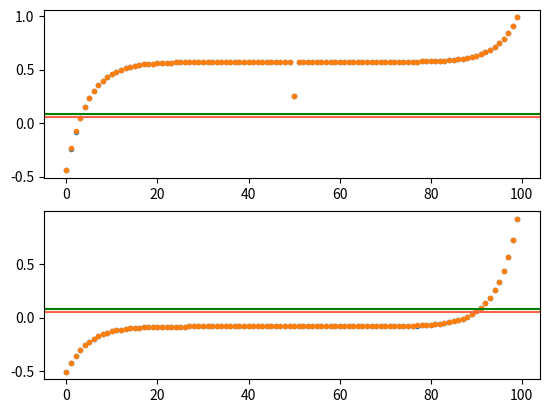

Reproduce this figure in Python.
import numpy as np
import matplotlib.pyplot as plt


def rail_model_two_track_e_parallel(conditions, e_parallel, axle_pos_a, axle_pos_b):
    # Create dictionary of network parameters
    parameters = {"z_sig": 0.0289,  # Signalling rail series impedance (ohms/km)
                  "z_trac": 0.0289,  # Traction return rail series impedance (ohms/km)
                  "y_sig_moderate": 0.1,  # Signalling rail parallel admittance for moderate conditions (siemens/km)
                  "y_trac_moderate": 1.6,  # Traction return rail parallel admittance in moderate conditions (siemens/km)
                  "y_sig_dry": 0.025,  # Signalling rail parallel admittance for moderate conditions (siemens/km)
                  "y_trac_dry": 1.53,  # Traction return rail parallel admittance for moderate conditions (siemens/km)
                  "y_sig_wet": 0.4,  # Signalling rail parallel admittance for moderate conditions (siemens/km)
                  "y_trac_wet": 2,  # Traction return rail parallel admittance for moderate conditions (siemens/km)
                  "v_power": 10,  # Track circuit power supply voltage (volts)
                  "r_power": 7.2,  # Track circuit power supply resistance (ohms)
                  "r_relay": 20,  # Track circuit relay resistance (ohms)
                  "r_cb": 1e-3,  # Cross bond resistance (ohms)
                  "r_axle": 251e-4,  # Axle resistance (ohms)
                  "i_power": 10 / 7.2,  # Track circuit power supply equivalent current source (amps)
                  "y_power": 1 / 7.2,  # Track circuit power supply admittance (siemens)
                  "y_relay": 1 / 20,  # Track circuit relay admittance (siemens)
                  "y_cb": 1 / 1e-3,  # Cross bond admittance (siemens)
                  "y_axle": 1 / 251e-4}  # Axle admittance (siemens)

    # Calculate the electrical characteristics of the rails
    gamma_sig = np.sqrt(parameters["z_sig"] * parameters["y_sig_"+conditions])
    gamma_trac = np.sqrt(parameters["z_trac"] * parameters["y_trac_"+conditions])
    z0_sig = np.sqrt(parameters["z_sig"] / parameters["y_sig_"+conditions])
    z0_trac = np.sqrt(parameters["z_trac"] / parameters["y_trac_"+conditions])

    # Load in the lengths and bearings of the track circuit blocks
    # Note: zero degrees is directly northwards, with positive values increasing clockwise
    blocks = np.full(100, 1.0001)
    blocks_sum = np.cumsum(blocks)  # Cumulative sum of block lengths

    # Add cross bonds and axles which split the blocks into sub blocks
    # Note: "a" and "b" are used to identify the opposite directions of travel in this network (two-track)
    pos_cb = np.arange(0.4, np.sum(blocks), 0.4)  # Position of the cross bonds
    trac_sub_block_sum_a = np.sort(np.insert(np.concatenate((blocks_sum, pos_cb, axle_pos_a)), 0, 0))  # Traction return rail connects to axles and cross bonds
    sig_sub_block_sum_a = np.sort(np.insert(np.concatenate((blocks_sum, blocks_sum[:-1], axle_pos_a)), 0, 0))  # Signalling rail connects to axles, but need to add points on either side or IRJ
    trac_sub_block_sum_b = np.sort(np.insert(np.concatenate((blocks_sum, pos_cb, axle_pos_b)), 0, 0))
    sig_sub_block_sum_b = np.sort(np.insert(np.concatenate((blocks_sum, blocks_sum[:-1], axle_pos_b)), 0, 0))
    trac_sub_blocks_a = np.diff(trac_sub_block_sum_a)
    sig_sub_blocks_a = np.diff(sig_sub_block_sum_a)
    sig_sub_blocks_a[sig_sub_blocks_a == 0] = np.nan  # Sets a nan value to indicate the IRJ gap
    trac_sub_blocks_b = np.diff(trac_sub_block_sum_b)
    sig_sub_blocks_b = np.diff(sig_sub_block_sum_b)
    sig_sub_blocks_b[sig_sub_blocks_b == 0] = np.nan

    # Announce if cross bonds overlap with block boundaries
    if 0 in trac_sub_blocks_a or 0 in trac_sub_blocks_b:
        print("cb block overlap")
    else:
        pass

    # Set up equivalent-pi parameters
    ye_trac_a = 1 / (z0_trac * np.sinh(gamma_trac * trac_sub_blocks_a))  # Series admittance for traction return rail
    ye_sig_a = 1 / (z0_sig * np.sinh(gamma_sig * sig_sub_blocks_a))  # Series admittance for signalling rail
    ye_trac_b = 1 / (z0_trac * np.sinh(gamma_trac * trac_sub_blocks_b))
    ye_sig_b = 1 / (z0_sig * np.sinh(gamma_sig * sig_sub_blocks_b))
    yg_trac_a = 2 * ((np.cosh(gamma_trac * trac_sub_blocks_a) - 1) * (1 / (z0_trac * np.sinh(gamma_trac * trac_sub_blocks_a))))  # Parallel admittance for traction return rail
    yg_sig_a = 2 * ((np.cosh(gamma_sig * sig_sub_blocks_a) - 1) * (1 / (z0_sig * np.sinh(gamma_sig * sig_sub_blocks_a))))  # Parallel admittance for signalling rail
    yg_trac_b = 2 * ((np.cosh(gamma_trac * trac_sub_blocks_b) - 1) * (1 / (z0_trac * np.sinh(gamma_trac * trac_sub_blocks_b))))
    yg_sig_b = 2 * ((np.cosh(gamma_sig * sig_sub_blocks_b) - 1) * (1 / (z0_sig * np.sinh(gamma_sig * sig_sub_blocks_b))))

    # Calculate numbers of nodes ready to use in indexing
    n_nodes_a = len(trac_sub_block_sum_a) + len(sig_sub_block_sum_a)  # Number of nodes in direction of travel a
    n_nodes_b = len(trac_sub_block_sum_b) + len(sig_sub_block_sum_b)
    n_nodes = n_nodes_a + n_nodes_b  # Number of nodes in the whole network
    n_nodes_trac_a = len(trac_sub_block_sum_a)  # Number of nodes in the traction return rail
    n_nodes_trac_b = len(trac_sub_block_sum_b)
    n_nodes_sig_a = len(sig_sub_block_sum_a)  # Number of nodes in the signalling rail
    n_nodes_sig_b = len(sig_sub_block_sum_b)

    # Index of rail nodes in the rails
    node_locs_trac_a = np.arange(0, n_nodes_trac_a, 1).astype(int)
    node_locs_sig_a = np.arange(n_nodes_trac_a, n_nodes_a, 1).astype(int)
    node_locs_trac_b = np.arange(n_nodes_a, n_nodes_a + n_nodes_trac_b, 1).astype(int)
    node_locs_sig_b = np.arange(n_nodes_a + n_nodes_trac_b, n_nodes).astype(int)
    # Index of cross bond nodes
    node_locs_cb_a = node_locs_trac_a[np.where(np.isin(trac_sub_block_sum_a, pos_cb))[0]]
    node_locs_cb_b = node_locs_trac_b[np.where(np.isin(trac_sub_block_sum_b, pos_cb))[0]]
    # Index of axle nodes
    node_locs_axle_trac_a = node_locs_trac_a[np.where(np.isin(trac_sub_block_sum_a, axle_pos_a))[0]]
    node_locs_axle_sig_a = node_locs_sig_a[np.where(np.isin(sig_sub_block_sum_a, axle_pos_a))[0]]
    node_locs_axle_trac_b = node_locs_trac_b[np.where(np.isin(trac_sub_block_sum_b, axle_pos_b))[0]]
    node_locs_axle_sig_b = node_locs_sig_b[np.where(np.isin(sig_sub_block_sum_b, axle_pos_b))[0]]

    # Index of traction return rail power supply and relay nodes
    # Note: "a" begins with a relay and ends with a power supply, "b" begins with a power supply and ends with a relay
    node_locs_no_cb_axle_trac_a = np.delete(node_locs_trac_a, np.where(np.isin(node_locs_trac_a, np.concatenate((node_locs_cb_a, node_locs_axle_trac_a))))[0])
    node_locs_power_trac_a = node_locs_no_cb_axle_trac_a[1:]
    node_locs_relay_trac_a = node_locs_no_cb_axle_trac_a[:-1]
    node_locs_no_cb_axle_trac_b = np.delete(node_locs_trac_b, np.where(np.isin(node_locs_trac_b, np.concatenate((node_locs_cb_b, node_locs_axle_trac_b))))[0])
    node_locs_power_trac_b = node_locs_no_cb_axle_trac_b[:-1]
    node_locs_relay_trac_b = node_locs_no_cb_axle_trac_b[1:]
    node_locs_no_cb_axle_sig_a = np.delete(node_locs_sig_a, np.where(np.isin(node_locs_sig_a, node_locs_axle_sig_a))[0])
    node_locs_power_sig_a = node_locs_no_cb_axle_sig_a[1::2]
    node_locs_relay_sig_a = node_locs_no_cb_axle_sig_a[0::2]
    node_locs_no_cb_axle_sig_b = np.delete(node_locs_sig_b, np.where(np.isin(node_locs_sig_b, node_locs_axle_sig_b))[0])
    node_locs_power_sig_b = node_locs_no_cb_axle_sig_b[0::2]
    node_locs_relay_sig_b = node_locs_no_cb_axle_sig_b[1::2]

    # Calculate nodal parallel admittances and sum of admittances into the node
    # Direction "a" first
    # Traction return rail
    yg = np.full(n_nodes, 69).astype(float)  # Array of parallel admittances
    y_sum = np.full(n_nodes, 69).astype(float)  # Array of sum of admittances into the node
    # First node
    mask_first_trac_a = np.isin(node_locs_trac_a, node_locs_trac_a[0])
    first_trac_a = node_locs_trac_a[mask_first_trac_a]
    locs_first_trac_a = np.where(np.isin(node_locs_trac_a, first_trac_a))[0]
    yg[first_trac_a] = 0.5 * yg_trac_a[locs_first_trac_a]
    y_sum[first_trac_a] = yg[first_trac_a] + parameters["y_relay"] + ye_trac_a[locs_first_trac_a]
    # Axles
    locs_axle_trac_a = np.where(np.isin(node_locs_trac_a, node_locs_axle_trac_a))[0]
    yg[node_locs_axle_trac_a] = (0.5 * yg_trac_a[locs_axle_trac_a - 1]) + (0.5 * yg_trac_a[locs_axle_trac_a])
    y_sum[node_locs_axle_trac_a] = yg[node_locs_axle_trac_a] + parameters["y_axle"] + ye_trac_a[locs_axle_trac_a - 1] + ye_trac_a[locs_axle_trac_a]
    # Cross bonds
    locs_cb_a = np.where(np.isin(node_locs_trac_a, node_locs_cb_a))[0]
    yg[node_locs_cb_a] = (0.5 * yg_trac_a[locs_cb_a - 1]) + (0.5 * yg_trac_a[locs_cb_a])
    y_sum[node_locs_cb_a] = yg[node_locs_cb_a] + parameters["y_cb"] + ye_trac_a[locs_cb_a - 1] + ye_trac_a[locs_cb_a]
    # Middle nodes
    indices_other_node_trac_a = node_locs_trac_a[1:-1][~np.logical_or(np.isin(node_locs_trac_a[1:-1], node_locs_axle_trac_a), np.isin(node_locs_trac_a[1:-1], node_locs_cb_a))]
    mask_other_trac_a = np.isin(indices_other_node_trac_a, node_locs_trac_a)
    other_trac_a = indices_other_node_trac_a[mask_other_trac_a]
    locs_other_trac_a = np.where(np.isin(node_locs_trac_a, other_trac_a))[0]
    yg[other_trac_a] = (0.5 * yg_trac_a[locs_other_trac_a - 1]) + (0.5 * yg_trac_a[locs_other_trac_a])
    y_sum[other_trac_a] = yg[other_trac_a] + parameters["y_power"] + parameters["y_relay"] + ye_trac_a[locs_other_trac_a - 1] + ye_trac_a[locs_other_trac_a]
    # Last node
    mask_last_trac_a = np.isin(node_locs_trac_a, node_locs_trac_a[-1])
    last_trac_a = node_locs_trac_a[mask_last_trac_a]
    locs_last_trac_a = np.where(np.isin(node_locs_trac_a, last_trac_a))[0]
    yg[last_trac_a] = 0.5 * yg_trac_a[locs_last_trac_a - 1]
    y_sum[last_trac_a] = yg[last_trac_a] + parameters["y_power"] + ye_trac_a[locs_last_trac_a - 1]
    # Signalling rail
    # Relay nodes
    locs_relay_sig_a = np.where(np.isin(node_locs_sig_a, node_locs_relay_sig_a))[0]
    yg[node_locs_relay_sig_a] = 0.5 * yg_sig_a[locs_relay_sig_a]
    y_sum[node_locs_relay_sig_a] = yg[node_locs_relay_sig_a] + parameters["y_relay"] + ye_sig_a[locs_relay_sig_a]
    # Power nodes
    locs_power_sig_a = np.where(np.isin(node_locs_sig_a, node_locs_power_sig_a))[0]
    yg[node_locs_power_sig_a] = 0.5 * yg_sig_a[locs_power_sig_a - 1]
    y_sum[node_locs_power_sig_a] = yg[node_locs_power_sig_a] + parameters["y_power"] + ye_sig_a[locs_power_sig_a - 1]
    # Axle nodes
    axle_locs = np.where(np.isin(node_locs_sig_a, node_locs_axle_sig_a))[0]
    yg[node_locs_axle_sig_a] = (0.5 * yg_sig_a[axle_locs - 1]) + (0.5 * yg_sig_a[axle_locs])
    y_sum[node_locs_axle_sig_a] = yg[node_locs_axle_sig_a] + parameters["y_axle"] + ye_sig_a[axle_locs - 1] + ye_sig_a[axle_locs]
    # Direction "b" second
    # Traction return rail
    # First node
    mask_first_trac_b = np.isin(node_locs_trac_b, node_locs_trac_b[0])
    first_trac_b = node_locs_trac_b[mask_first_trac_b]
    locs_first_trac_b = np.where(np.isin(node_locs_trac_b, first_trac_b))[0]
    yg[first_trac_b] = 0.5 * yg_trac_b[locs_first_trac_b]
    y_sum[first_trac_b] = yg[first_trac_b] + parameters["y_relay"] + ye_trac_b[locs_first_trac_b]
    # Axles
    locs_axle_trac_b = np.where(np.isin(node_locs_trac_b, node_locs_axle_trac_b))[0]
    yg[node_locs_axle_trac_b] = (0.5 * yg_trac_b[locs_axle_trac_b - 1]) + (0.5 * yg_trac_b[locs_axle_trac_b])
    y_sum[node_locs_axle_trac_b] = yg[node_locs_axle_trac_b] + parameters["y_axle"] + ye_trac_b[locs_axle_trac_b - 1] + ye_trac_b[locs_axle_trac_b]
    # Cross bonds
    locs_cb_b = np.where(np.isin(node_locs_trac_b, node_locs_cb_b))[0]
    yg[node_locs_cb_b] = (0.5 * yg_trac_b[locs_cb_b - 1]) + (0.5 * yg_trac_b[locs_cb_b])
    y_sum[node_locs_cb_b] = yg[node_locs_cb_b] + parameters["y_cb"] + ye_trac_b[locs_cb_b - 1] + ye_trac_b[locs_cb_b]
    # Middle nodes
    indices_other_node_trac_b = node_locs_trac_b[1:-1][~np.logical_or(np.isin(node_locs_trac_b[1:-1], node_locs_axle_trac_b),np.isin(node_locs_trac_b[1:-1], node_locs_cb_b))]
    mask_other_trac_b = np.isin(indices_other_node_trac_b, node_locs_trac_b)
    other_trac_b = indices_other_node_trac_b[mask_other_trac_b]
    locs_other_trac_b = np.where(np.isin(node_locs_trac_b, other_trac_b))[0]
    yg[other_trac_b] = (0.5 * yg_trac_b[locs_other_trac_b - 1]) + (0.5 * yg_trac_b[locs_other_trac_b])
    y_sum[other_trac_b] = yg[other_trac_b] + parameters["y_power"] + parameters["y_relay"] + ye_trac_b[locs_other_trac_b - 1] + ye_trac_b[locs_other_trac_b]
    # Last node
    mask_last_trac_b = np.isin(node_locs_trac_b, node_locs_trac_b[-1])
    last_trac_b = node_locs_trac_b[mask_last_trac_b]
    locs_last_trac_b = np.where(np.isin(node_locs_trac_b, last_trac_b))[0]
    yg[last_trac_b] = 0.5 * yg_trac_b[locs_last_trac_b - 1]
    y_sum[last_trac_b] = yg[last_trac_b] + parameters["y_power"] + ye_trac_b[locs_last_trac_b - 1]
    # Signalling rail
    # Relay nodes
    locs_relay_sig_b = np.where(np.isin(node_locs_sig_b, node_locs_relay_sig_b))[0]
    yg[node_locs_relay_sig_b] = 0.5 * yg_sig_b[locs_relay_sig_b - 1]
    y_sum[node_locs_relay_sig_b] = yg[node_locs_relay_sig_b] + parameters["y_relay"] + ye_sig_b[locs_relay_sig_b - 1]
    # Power nodes
    locs_power_sig_b = np.where(np.isin(node_locs_sig_b, node_locs_power_sig_b))[0]
    yg[node_locs_power_sig_b] = 0.5 * yg_sig_b[locs_power_sig_b]
    y_sum[node_locs_power_sig_b] = yg[node_locs_power_sig_b] + parameters["y_power"] + ye_sig_b[locs_power_sig_b]
    # Axle nodes
    axle_locs = np.where(np.isin(node_locs_sig_b, node_locs_axle_sig_b))[0]
    yg[node_locs_axle_sig_b] = (0.5 * yg_sig_b[axle_locs - 1]) + (0.5 * yg_sig_b[axle_locs])
    y_sum[node_locs_axle_sig_b] = yg[node_locs_axle_sig_b] + parameters["y_axle"] + ye_sig_b[axle_locs - 1] + ye_sig_b[axle_locs]

    # Build admittance matrix
    y_matrix = np.zeros((n_nodes, n_nodes))
    # Diagonal values
    y_matrix[range(0, n_nodes), range(0, n_nodes)] = y_sum
    # Series admittances between nodes
    y_matrix[node_locs_trac_a[:-1], node_locs_trac_a[1:]] = -ye_trac_a
    y_matrix[node_locs_trac_a[1:], node_locs_trac_a[:-1]] = -ye_trac_a
    y_matrix[node_locs_sig_a[:-1], node_locs_sig_a[1:]] = -ye_sig_a
    y_matrix[node_locs_sig_a[1:], node_locs_sig_a[:-1]] = -ye_sig_a
    y_matrix[node_locs_trac_b[:-1], node_locs_trac_b[1:]] = -ye_trac_b
    y_matrix[node_locs_trac_b[1:], node_locs_trac_b[:-1]] = -ye_trac_b
    y_matrix[node_locs_sig_b[:-1], node_locs_sig_b[1:]] = -ye_sig_b
    y_matrix[node_locs_sig_b[1:], node_locs_sig_b[:-1]] = -ye_sig_b
    # Relay admittances
    y_matrix[node_locs_relay_trac_a, node_locs_relay_sig_a] = -parameters["y_relay"]
    y_matrix[node_locs_relay_sig_a, node_locs_relay_trac_a] = -parameters["y_relay"]
    y_matrix[node_locs_relay_trac_b, node_locs_relay_sig_b] = -parameters["y_relay"]
    y_matrix[node_locs_relay_sig_b, node_locs_relay_trac_b] = -parameters["y_relay"]
    # Power admittances
    y_matrix[node_locs_power_trac_a, node_locs_power_sig_a] = -parameters["y_power"]
    y_matrix[node_locs_power_sig_a, node_locs_power_trac_a] = -parameters["y_power"]
    y_matrix[node_locs_power_trac_b, node_locs_power_sig_b] = -parameters["y_power"]
    y_matrix[node_locs_power_sig_b, node_locs_power_trac_b] = -parameters["y_power"]
    # Cross bond admittances
    y_matrix[node_locs_cb_a, node_locs_cb_b] = -parameters["y_cb"]
    y_matrix[node_locs_cb_b, node_locs_cb_a] = -parameters["y_cb"]
    # Axle admittances
    y_matrix[node_locs_axle_trac_a, node_locs_axle_sig_a] = -parameters["y_axle"]
    y_matrix[node_locs_axle_sig_a, node_locs_axle_trac_a] = -parameters["y_axle"]
    y_matrix[node_locs_axle_trac_b, node_locs_axle_sig_b] = -parameters["y_axle"]
    y_matrix[node_locs_axle_sig_b, node_locs_axle_trac_b] = -parameters["y_axle"]

    y_matrix[np.isnan(y_matrix)] = 0

    # Currents
    # Set up current matrix
    j_matrix = np.zeros([len(e_parallel), n_nodes])

    # "a" first
    e_par_trac_a = np.repeat(e_parallel[:, np.newaxis], len(trac_sub_blocks_a), axis=1)
    e_par_sig_a = np.repeat(e_parallel[:, np.newaxis], len(sig_sub_blocks_a[~np.isnan(sig_sub_blocks_a)]), axis=1)
    i_sig_a = e_par_sig_a / parameters["z_sig"]
    i_trac_a = e_par_trac_a / parameters["z_trac"]

    # "b" second
    e_par_trac_b = np.repeat(-e_parallel[:, np.newaxis], len(trac_sub_blocks_b), axis=1)
    e_par_sig_b = np.repeat(-e_parallel[:, np.newaxis], len(sig_sub_blocks_b[~np.isnan(sig_sub_blocks_b)]), axis=1)
    i_sig_b = e_par_sig_b / parameters["z_sig"]
    i_trac_b = e_par_trac_b / parameters["z_trac"]

    # "a" first
    # Traction return rail first node
    j_matrix[:, node_locs_trac_a[0]] = -i_trac_a[:, 0]
    # Traction return rail centre nodes
    # Cross bond nodes
    mask = np.isin(node_locs_trac_a, node_locs_cb_a)
    indices = np.where(mask)[0]
    j_matrix[:, node_locs_cb_a] = i_trac_a[:, indices - 1] - i_trac_a[:, indices]
    # Axle nodes
    mask = np.isin(node_locs_trac_a, node_locs_axle_trac_a)
    indices = np.where(mask)[0]
    j_matrix[:, node_locs_axle_trac_a] = i_trac_a[:, indices - 1] - i_trac_a[:, indices]
    # Non-cross bond or axle nodes
    mask = np.isin(node_locs_trac_a, node_locs_cb_a) | np.isin(node_locs_trac_a, node_locs_axle_trac_a)
    indices = np.where(~mask)[0][1:-1]
    mask_del = ~np.isin(node_locs_trac_a, node_locs_cb_a) & ~np.isin(node_locs_trac_a, node_locs_axle_trac_a)
    non_cb_axle_node_locs_centre_a = node_locs_trac_a[mask_del][1:-1]
    j_matrix[:, non_cb_axle_node_locs_centre_a] = i_trac_a[:, indices - 1] - i_trac_a[:, indices] - parameters["i_power"]
    # Traction return rail last node
    j_matrix[:, node_locs_trac_a[-1]] = i_trac_a[:, -1] - parameters["i_power"]

    # Signalling rail nodes
    sig_relay_axle = node_locs_sig_a[np.where(~np.isin(node_locs_sig_a, node_locs_power_sig_a))[0]]
    split_blocks = np.unique(np.sort(np.append(np.where(np.isin(sig_relay_axle, node_locs_axle_sig_a))[0], np.where(np.isin(sig_relay_axle, node_locs_axle_sig_a))[0] - 1)))
    all_blocks = range(0, len(i_sig_a[0]))
    whole_blocks = np.where(~np.isin(all_blocks, split_blocks))[0]
    whole_blocks_start = sig_relay_axle[whole_blocks]
    whole_blocks_end = whole_blocks_start + 1
    split_blocks_start = sig_relay_axle[np.where(~np.isin(sig_relay_axle, node_locs_axle_sig_a) & ~np.isin(sig_relay_axle, whole_blocks_start))[0]]
    split_blocks_end = np.delete(node_locs_power_sig_a, np.where(np.isin(node_locs_power_sig_a, whole_blocks_end)))
    split_blocks_mid = sig_relay_axle[np.where(np.isin(sig_relay_axle, node_locs_axle_sig_a))[0]]
    j_matrix[:, node_locs_sig_a[np.where(np.isin(node_locs_sig_a, whole_blocks_start))[0]]] = -i_sig_a[:, whole_blocks]
    j_matrix[:, node_locs_sig_a[np.where(np.isin(node_locs_sig_a, whole_blocks_end))[0]]] = i_sig_a[:, whole_blocks] + parameters["i_power"]
    j_matrix[:, node_locs_sig_a[np.where(np.isin(node_locs_sig_a, split_blocks_start))[0]]] = -i_sig_a[:, np.where(np.isin(sig_relay_axle, split_blocks_start))[0]]
    j_matrix[:, node_locs_sig_a[np.where(np.isin(node_locs_sig_a, split_blocks_end))[0]]] = i_sig_a[:, split_blocks[np.where(~np.isin(split_blocks,np.where(np.isin(sig_relay_axle, split_blocks_mid))[0] - 1))[0]]] + parameters["i_power"]
    j_matrix[:, node_locs_sig_a[np.where(np.isin(node_locs_sig_a, split_blocks_mid))[0]]] = i_sig_a[:, np.where(np.isin(sig_relay_axle, split_blocks_mid))[0] - 1] - i_sig_a[:, np.where(np.isin(sig_relay_axle, split_blocks_mid))[0]]

    # "b" second
    # Traction return rail first node
    j_matrix[:, node_locs_trac_b[0]] = i_trac_b[:, 0] - parameters["i_power"]
    # Traction return rail centre nodes
    # Cross bond nodes
    mask = np.isin(node_locs_trac_b, node_locs_cb_b)
    indices = np.where(mask)[0]
    j_matrix[:, node_locs_cb_b] = i_trac_b[:, indices] - i_trac_b[:, indices - 1]
    # Axle nodes
    mask = np.isin(node_locs_trac_b, node_locs_axle_trac_b)
    indices = np.where(mask)[0]
    j_matrix[:, node_locs_axle_trac_b] = i_trac_b[:, indices] - i_trac_b[:, indices - 1]
    # Non-cross bond or axle nodes
    mask = np.isin(node_locs_trac_b, node_locs_cb_b) | np.isin(node_locs_trac_b, node_locs_axle_trac_b)
    indices = np.where(~mask)[0][1:-1]
    mask_del = ~np.isin(node_locs_trac_b, node_locs_cb_b) & ~np.isin(node_locs_trac_b, node_locs_axle_trac_b)
    non_cb_axle_node_locs_centre_b = node_locs_trac_b[mask_del][1:-1]
    j_matrix[:, non_cb_axle_node_locs_centre_b] = i_trac_b[:, indices] - i_trac_b[:, indices - 1] - parameters["i_power"]
    # Traction return rail last node
    j_matrix[:, node_locs_trac_b[-1]] = -i_trac_b[:, -1]

    # Signalling rail nodes
    sig_power_axle = node_locs_sig_b[np.where(~np.isin(node_locs_sig_b, node_locs_relay_sig_b))[0]]
    split_blocks = np.unique(np.sort(np.append(np.where(np.isin(sig_power_axle, node_locs_axle_sig_b))[0], np.where(np.isin(sig_power_axle, node_locs_axle_sig_b))[0] - 1)))
    all_blocks = range(0, len(i_sig_b[0]))
    whole_blocks = np.where(~np.isin(all_blocks, split_blocks))[0]
    whole_blocks_start = sig_power_axle[whole_blocks]
    whole_blocks_end = whole_blocks_start + 1
    split_blocks_start = sig_power_axle[np.where(~np.isin(sig_power_axle, node_locs_axle_sig_b) & ~np.isin(sig_power_axle, whole_blocks_start))[0]]
    split_blocks_end = np.delete(node_locs_relay_sig_b, np.where(np.isin(node_locs_relay_sig_b, whole_blocks_end)))
    split_blocks_mid = sig_power_axle[np.where(np.isin(sig_power_axle, node_locs_axle_sig_b))[0]]
    j_matrix[:, node_locs_sig_b[np.where(np.isin(node_locs_sig_b, whole_blocks_start))[0]]] = i_sig_b[:, whole_blocks] + parameters["i_power"]
    j_matrix[:, node_locs_sig_b[np.where(np.isin(node_locs_sig_b, whole_blocks_end))[0]]] = -i_sig_b[:, whole_blocks]
    j_matrix[:, node_locs_sig_b[np.where(np.isin(node_locs_sig_b, split_blocks_start))[0]]] = i_sig_b[:, np.where(np.isin(sig_power_axle, split_blocks_start))[0]] + parameters["i_power"]
    j_matrix[:, node_locs_sig_b[np.where(np.isin(node_locs_sig_b, split_blocks_end))[0]]] = -i_sig_b[:, split_blocks[np.where(~np.isin(split_blocks, np.where(np.isin(sig_power_axle, split_blocks_mid))[0] - 1))[0]]]
    j_matrix[:, node_locs_sig_b[np.where(np.isin(node_locs_sig_b, split_blocks_mid))[0]]] = -i_sig_b[:, np.where(np.isin(sig_power_axle, split_blocks_mid))[0] - 1] + i_sig_b[:, np.where(np.isin(sig_power_axle, split_blocks_mid))[0]]

    # Calculate voltage matrix
    # Calculate inverse of admittance matrix
    y_matrix_inv = np.linalg.inv(y_matrix)

    # Calculate nodal voltages
    v_matrix = np.matmul(y_matrix_inv, j_matrix.T)

    # Calculate relay voltages and currents
    # "a" first
    v_relay_top_node_a = v_matrix[node_locs_relay_sig_a]
    v_relay_bottom_node_a = v_matrix[node_locs_relay_trac_a]
    v_relay_a = v_relay_top_node_a - v_relay_bottom_node_a

    # "b" first
    v_relay_top_node_b = v_matrix[node_locs_relay_sig_b]
    v_relay_bottom_node_b = v_matrix[node_locs_relay_trac_b]
    v_relay_b = v_relay_top_node_b - v_relay_bottom_node_b

    i_relays_a = v_relay_a / parameters["r_relay"]
    i_relays_b = v_relay_b / parameters["r_relay"]

    i_relays_a = i_relays_a.T
    i_relays_b = i_relays_b.T

    return i_relays_a, i_relays_b


def rail_model_two_track_e_parallel_leak_end(conditions, e_parallel, axle_pos_a, axle_pos_b):
    # Create dictionary of network parameters
    parameters = {"z_sig": 0.0289,  # Signalling rail series impedance (ohms/km)
                  "z_trac": 0.0289,  # Traction return rail series impedance (ohms/km)
                  "y_sig_moderate": 0.1,  # Signalling rail parallel admittance for moderate conditions (siemens/km)
                  "y_trac_moderate": 1.6,  # Traction return rail parallel admittance in moderate conditions (siemens/km)
                  "y_sig_dry": 0.025,  # Signalling rail parallel admittance for moderate conditions (siemens/km)
                  "y_trac_dry": 1.53,  # Traction return rail parallel admittance for moderate conditions (siemens/km)
                  "y_sig_wet": 0.4,  # Signalling rail parallel admittance for moderate conditions (siemens/km)
                  "y_trac_wet": 2,  # Traction return rail parallel admittance for moderate conditions (siemens/km)
                  "v_power": 10,  # Track circuit power supply voltage (volts)
                  "r_power": 7.2,  # Track circuit power supply resistance (ohms)
                  "r_relay": 20,  # Track circuit relay resistance (ohms)
                  "r_cb": 1e-3,  # Cross bond resistance (ohms)
                  "r_axle": 251e-4,  # Axle resistance (ohms)
                  "i_power": 10 / 7.2,  # Track circuit power supply equivalent current source (amps)
                  "y_power": 1 / 7.2,  # Track circuit power supply admittance (siemens)
                  "y_relay": 1 / 20,  # Track circuit relay admittance (siemens)
                  "y_cb": 1 / 1e-3,  # Cross bond admittance (siemens)
                  "y_axle": 1 / 251e-4}  # Axle admittance (siemens)

    # Calculate the electrical characteristics of the rails
    gamma_sig = np.sqrt(parameters["z_sig"] * parameters["y_sig_"+conditions])
    gamma_trac = np.sqrt(parameters["z_trac"] * parameters["y_trac_"+conditions])
    z0_sig = np.sqrt(parameters["z_sig"] / parameters["y_sig_"+conditions])
    z0_trac = np.sqrt(parameters["z_trac"] / parameters["y_trac_"+conditions])

    # Load in the lengths and bearings of the track circuit blocks
    # Note: zero degrees is directly northwards, with positive values increasing clockwise
    blocks = np.full(100, 1.0001)
    blocks_sum = np.cumsum(blocks)  # Cumulative sum of block lengths

    # Add cross bonds and axles which split the blocks into sub blocks
    # Note: "a" and "b" are used to identify the opposite directions of travel in this network (two-track)
    pos_cb = np.arange(0.4, np.sum(blocks), 0.4)  # Position of the cross bonds
    trac_sub_block_sum_a = np.sort(np.insert(np.concatenate((blocks_sum, pos_cb, axle_pos_a)), 0, 0))  # Traction return rail connects to axles and cross bonds
    sig_sub_block_sum_a = np.sort(np.insert(np.concatenate((blocks_sum, blocks_sum[:-1], axle_pos_a)), 0, 0))  # Signalling rail connects to axles, but need to add points on either side or IRJ
    trac_sub_block_sum_b = np.sort(np.insert(np.concatenate((blocks_sum, pos_cb, axle_pos_b)), 0, 0))
    sig_sub_block_sum_b = np.sort(np.insert(np.concatenate((blocks_sum, blocks_sum[:-1], axle_pos_b)), 0, 0))
    trac_sub_blocks_a = np.diff(trac_sub_block_sum_a)
    sig_sub_blocks_a = np.diff(sig_sub_block_sum_a)
    sig_sub_blocks_a[sig_sub_blocks_a == 0] = np.nan  # Sets a nan value to indicate the IRJ gap
    trac_sub_blocks_b = np.diff(trac_sub_block_sum_b)
    sig_sub_blocks_b = np.diff(sig_sub_block_sum_b)
    sig_sub_blocks_b[sig_sub_blocks_b == 0] = np.nan

    # Announce if cross bonds overlap with block boundaries
    if 0 in trac_sub_blocks_a or 0 in trac_sub_blocks_b:
        print("cb block overlap")
    else:
        pass

    # Set up equivalent-pi parameters
    ye_trac_a = 1 / (z0_trac * np.sinh(gamma_trac * trac_sub_blocks_a))  # Series admittance for traction return rail
    ye_sig_a = 1 / (z0_sig * np.sinh(gamma_sig * sig_sub_blocks_a))  # Series admittance for signalling rail
    ye_trac_b = 1 / (z0_trac * np.sinh(gamma_trac * trac_sub_blocks_b))
    ye_sig_b = 1 / (z0_sig * np.sinh(gamma_sig * sig_sub_blocks_b))
    yg_trac = (np.cosh(gamma_trac * blocks) - 1) * (1 / (z0_trac * np.sinh(gamma_trac * blocks)))  # Parallel admittance for traction return rail
    yg_sig = (np.cosh(gamma_sig * blocks) - 1) * (1 / (z0_sig * np.sinh(gamma_sig * blocks)))  # Parallel admittance for signalling rail
    yg_trac_comb = np.empty(len(yg_trac) + 1)
    yg_trac_comb[0] = yg_trac[0]
    yg_trac_comb[1:-1] = yg_trac[:-1] + yg_trac[1:]
    yg_trac_comb[-1] = yg_trac[-1]

    # Calculate numbers of nodes ready to use in indexing
    n_nodes_a = len(trac_sub_block_sum_a) + len(sig_sub_block_sum_a)  # Number of nodes in direction of travel a
    n_nodes_b = len(trac_sub_block_sum_b) + len(sig_sub_block_sum_b)
    n_nodes = n_nodes_a + n_nodes_b  # Number of nodes in the whole network
    n_nodes_trac_a = len(trac_sub_block_sum_a)  # Number of nodes in the traction return rail
    n_nodes_trac_b = len(trac_sub_block_sum_b)
    n_nodes_sig_a = len(sig_sub_block_sum_a)  # Number of nodes in the signalling rail
    n_nodes_sig_b = len(sig_sub_block_sum_b)

    # Index of rail nodes in the rails
    node_locs_trac_a = np.arange(0, n_nodes_trac_a, 1).astype(int)
    node_locs_sig_a = np.arange(n_nodes_trac_a, n_nodes_a, 1).astype(int)
    node_locs_trac_b = np.arange(n_nodes_a, n_nodes_a + n_nodes_trac_b, 1).astype(int)
    node_locs_sig_b = np.arange(n_nodes_a + n_nodes_trac_b, n_nodes).astype(int)
    # Index of cross bond nodes
    node_locs_cb_a = node_locs_trac_a[np.where(np.isin(trac_sub_block_sum_a, pos_cb))[0]]
    node_locs_cb_b = node_locs_trac_b[np.where(np.isin(trac_sub_block_sum_b, pos_cb))[0]]
    # Index of axle nodes
    node_locs_axle_trac_a = node_locs_trac_a[np.where(np.isin(trac_sub_block_sum_a, axle_pos_a))[0]]
    node_locs_axle_sig_a = node_locs_sig_a[np.where(np.isin(sig_sub_block_sum_a, axle_pos_a))[0]]
    node_locs_axle_trac_b = node_locs_trac_b[np.where(np.isin(trac_sub_block_sum_b, axle_pos_b))[0]]
    node_locs_axle_sig_b = node_locs_sig_b[np.where(np.isin(sig_sub_block_sum_b, axle_pos_b))[0]]

    # Index of traction return rail power supply and relay nodes
    # Note: "a" begins with a relay and ends with a power supply, "b" begins with a power supply and ends with a relay
    node_locs_no_cb_axle_trac_a = np.delete(node_locs_trac_a, np.where(np.isin(node_locs_trac_a, np.concatenate((node_locs_cb_a, node_locs_axle_trac_a))))[0])
    node_locs_power_trac_a = node_locs_no_cb_axle_trac_a[1:]
    node_locs_relay_trac_a = node_locs_no_cb_axle_trac_a[:-1]
    node_locs_no_cb_axle_trac_b = np.delete(node_locs_trac_b, np.where(np.isin(node_locs_trac_b, np.concatenate((node_locs_cb_b, node_locs_axle_trac_b))))[0])
    node_locs_power_trac_b = node_locs_no_cb_axle_trac_b[:-1]
    node_locs_relay_trac_b = node_locs_no_cb_axle_trac_b[1:]
    node_locs_no_cb_axle_sig_a = np.delete(node_locs_sig_a, np.where(np.isin(node_locs_sig_a, node_locs_axle_sig_a))[0])
    node_locs_power_sig_a = node_locs_no_cb_axle_sig_a[1::2]
    node_locs_relay_sig_a = node_locs_no_cb_axle_sig_a[0::2]
    node_locs_no_cb_axle_sig_b = np.delete(node_locs_sig_b, np.where(np.isin(node_locs_sig_b, node_locs_axle_sig_b))[0])
    node_locs_power_sig_b = node_locs_no_cb_axle_sig_b[0::2]
    node_locs_relay_sig_b = node_locs_no_cb_axle_sig_b[1::2]

    # Calculate nodal parallel admittances and sum of admittances into the node
    # Direction "a" first
    # Traction return rail
    y_sum = np.full(n_nodes, 69).astype(float)  # Array of sum of admittances into the node
    # First node
    mask_first_trac_a = np.isin(node_locs_trac_a, node_locs_trac_a[0])
    first_trac_a = node_locs_trac_a[mask_first_trac_a]
    locs_first_trac_a = np.where(np.isin(node_locs_trac_a, first_trac_a))[0]
    y_sum[first_trac_a] = yg_trac_comb[0] + parameters["y_relay"] + ye_trac_a[locs_first_trac_a]
    # Axles
    locs_axle_trac_a = np.where(np.isin(node_locs_trac_a, node_locs_axle_trac_a))[0]
    y_sum[node_locs_axle_trac_a] = parameters["y_axle"] + ye_trac_a[locs_axle_trac_a - 1] + ye_trac_a[locs_axle_trac_a]
    # Cross bonds
    locs_cb_a = np.where(np.isin(node_locs_trac_a, node_locs_cb_a))[0]
    y_sum[node_locs_cb_a] = parameters["y_cb"] + ye_trac_a[locs_cb_a - 1] + ye_trac_a[locs_cb_a]
    # Middle nodes
    indices_other_node_trac_a = node_locs_trac_a[1:-1][~np.logical_or(np.isin(node_locs_trac_a[1:-1], node_locs_axle_trac_a), np.isin(node_locs_trac_a[1:-1], node_locs_cb_a))]
    mask_other_trac_a = np.isin(indices_other_node_trac_a, node_locs_trac_a)
    other_trac_a = indices_other_node_trac_a[mask_other_trac_a]
    locs_other_trac_a = np.where(np.isin(node_locs_trac_a, other_trac_a))[0]
    y_sum[other_trac_a] = yg_trac_comb[1:-1] + parameters["y_power"] + parameters["y_relay"] + ye_trac_a[locs_other_trac_a - 1] + ye_trac_a[locs_other_trac_a]
    # Last node
    mask_last_trac_a = np.isin(node_locs_trac_a, node_locs_trac_a[-1])
    last_trac_a = node_locs_trac_a[mask_last_trac_a]
    locs_last_trac_a = np.where(np.isin(node_locs_trac_a, last_trac_a))[0]
    y_sum[last_trac_a] = yg_trac_comb[-1] + parameters["y_power"] + ye_trac_a[locs_last_trac_a - 1]
    # Signalling rail
    # Relay nodes
    locs_relay_sig_a = np.where(np.isin(node_locs_sig_a, node_locs_relay_sig_a))[0]
    y_sum[node_locs_relay_sig_a] = yg_sig + parameters["y_relay"] + ye_sig_a[locs_relay_sig_a]
    # Power nodes
    locs_power_sig_a = np.where(np.isin(node_locs_sig_a, node_locs_power_sig_a))[0]
    y_sum[node_locs_power_sig_a] = yg_sig + parameters["y_power"] + ye_sig_a[locs_power_sig_a - 1]
    # Axle nodes
    axle_locs = np.where(np.isin(node_locs_sig_a, node_locs_axle_sig_a))[0]
    y_sum[node_locs_axle_sig_a] = parameters["y_axle"] + ye_sig_a[axle_locs - 1] + ye_sig_a[axle_locs]
    # Direction "b" second
    # Traction return rail
    # First node
    mask_first_trac_b = np.isin(node_locs_trac_b, node_locs_trac_b[0])
    first_trac_b = node_locs_trac_b[mask_first_trac_b]
    locs_first_trac_b = np.where(np.isin(node_locs_trac_b, first_trac_b))[0]
    y_sum[first_trac_b] = yg_trac_comb[0] + parameters["y_relay"] + ye_trac_b[locs_first_trac_b]
    # Axles
    locs_axle_trac_b = np.where(np.isin(node_locs_trac_b, node_locs_axle_trac_b))[0]
    y_sum[node_locs_axle_trac_b] = parameters["y_axle"] + ye_trac_b[locs_axle_trac_b - 1] + ye_trac_b[locs_axle_trac_b]
    # Cross bonds
    locs_cb_b = np.where(np.isin(node_locs_trac_b, node_locs_cb_b))[0]
    y_sum[node_locs_cb_b] = parameters["y_cb"] + ye_trac_b[locs_cb_b - 1] + ye_trac_b[locs_cb_b]
    # Middle nodes
    indices_other_node_trac_b = node_locs_trac_b[1:-1][~np.logical_or(np.isin(node_locs_trac_b[1:-1], node_locs_axle_trac_b),np.isin(node_locs_trac_b[1:-1], node_locs_cb_b))]
    mask_other_trac_b = np.isin(indices_other_node_trac_b, node_locs_trac_b)
    other_trac_b = indices_other_node_trac_b[mask_other_trac_b]
    locs_other_trac_b = np.where(np.isin(node_locs_trac_b, other_trac_b))[0]
    y_sum[other_trac_b] = yg_trac_comb[1:-1] + parameters["y_power"] + parameters["y_relay"] + ye_trac_b[locs_other_trac_b - 1] + ye_trac_b[locs_other_trac_b]
    # Last node
    mask_last_trac_b = np.isin(node_locs_trac_b, node_locs_trac_b[-1])
    last_trac_b = node_locs_trac_b[mask_last_trac_b]
    locs_last_trac_b = np.where(np.isin(node_locs_trac_b, last_trac_b))[0]
    y_sum[last_trac_b] = yg_trac_comb[-1] + parameters["y_power"] + ye_trac_b[locs_last_trac_b - 1]
    # Signalling rail
    # Relay nodes
    locs_relay_sig_b = np.where(np.isin(node_locs_sig_b, node_locs_relay_sig_b))[0]
    y_sum[node_locs_relay_sig_b] = yg_sig + parameters["y_relay"] + ye_sig_b[locs_relay_sig_b - 1]
    # Power nodes
    locs_power_sig_b = np.where(np.isin(node_locs_sig_b, node_locs_power_sig_b))[0]
    y_sum[node_locs_power_sig_b] = yg_sig + parameters["y_power"] + ye_sig_b[locs_power_sig_b]
    # Axle nodes
    axle_locs = np.where(np.isin(node_locs_sig_b, node_locs_axle_sig_b))[0]
    y_sum[node_locs_axle_sig_b] = parameters["y_axle"] + ye_sig_b[axle_locs - 1] + ye_sig_b[axle_locs]

    # Build admittance matrix
    y_matrix = np.zeros((n_nodes, n_nodes))
    # Diagonal values
    y_matrix[range(0, n_nodes), range(0, n_nodes)] = y_sum
    # Series admittances between nodes
    y_matrix[node_locs_trac_a[:-1], node_locs_trac_a[1:]] = -ye_trac_a
    y_matrix[node_locs_trac_a[1:], node_locs_trac_a[:-1]] = -ye_trac_a
    y_matrix[node_locs_sig_a[:-1], node_locs_sig_a[1:]] = -ye_sig_a
    y_matrix[node_locs_sig_a[1:], node_locs_sig_a[:-1]] = -ye_sig_a
    y_matrix[node_locs_trac_b[:-1], node_locs_trac_b[1:]] = -ye_trac_b
    y_matrix[node_locs_trac_b[1:], node_locs_trac_b[:-1]] = -ye_trac_b
    y_matrix[node_locs_sig_b[:-1], node_locs_sig_b[1:]] = -ye_sig_b
    y_matrix[node_locs_sig_b[1:], node_locs_sig_b[:-1]] = -ye_sig_b
    # Relay admittances
    y_matrix[node_locs_relay_trac_a, node_locs_relay_sig_a] = -parameters["y_relay"]
    y_matrix[node_locs_relay_sig_a, node_locs_relay_trac_a] = -parameters["y_relay"]
    y_matrix[node_locs_relay_trac_b, node_locs_relay_sig_b] = -parameters["y_relay"]
    y_matrix[node_locs_relay_sig_b, node_locs_relay_trac_b] = -parameters["y_relay"]
    # Power admittances
    y_matrix[node_locs_power_trac_a, node_locs_power_sig_a] = -parameters["y_power"]
    y_matrix[node_locs_power_sig_a, node_locs_power_trac_a] = -parameters["y_power"]
    y_matrix[node_locs_power_trac_b, node_locs_power_sig_b] = -parameters["y_power"]
    y_matrix[node_locs_power_sig_b, node_locs_power_trac_b] = -parameters["y_power"]
    # Cross bond admittances
    y_matrix[node_locs_cb_a, node_locs_cb_b] = -parameters["y_cb"]
    y_matrix[node_locs_cb_b, node_locs_cb_a] = -parameters["y_cb"]
    # Axle admittances
    y_matrix[node_locs_axle_trac_a, node_locs_axle_sig_a] = -parameters["y_axle"]
    y_matrix[node_locs_axle_sig_a, node_locs_axle_trac_a] = -parameters["y_axle"]
    y_matrix[node_locs_axle_trac_b, node_locs_axle_sig_b] = -parameters["y_axle"]
    y_matrix[node_locs_axle_sig_b, node_locs_axle_trac_b] = -parameters["y_axle"]

    y_matrix[np.isnan(y_matrix)] = 0

    # Currents
    # Set up current matrix
    j_matrix = np.zeros([len(e_parallel), n_nodes])

    # "a" first
    e_par_trac_a = np.repeat(e_parallel[:, np.newaxis], len(trac_sub_blocks_a), axis=1)
    e_par_sig_a = np.repeat(e_parallel[:, np.newaxis], len(sig_sub_blocks_a[~np.isnan(sig_sub_blocks_a)]), axis=1)
    i_sig_a = e_par_sig_a / parameters["z_sig"]
    i_trac_a = e_par_trac_a / parameters["z_trac"]

    # "b" second
    e_par_trac_b = np.repeat(-e_parallel[:, np.newaxis], len(trac_sub_blocks_b), axis=1)
    e_par_sig_b = np.repeat(-e_parallel[:, np.newaxis], len(sig_sub_blocks_b[~np.isnan(sig_sub_blocks_b)]), axis=1)
    i_sig_b = e_par_sig_b / parameters["z_sig"]
    i_trac_b = e_par_trac_b / parameters["z_trac"]

    # "a" first
    # Traction return rail first node
    j_matrix[:, node_locs_trac_a[0]] = -i_trac_a[:, 0]
    # Traction return rail centre nodes
    # Cross bond nodes
    mask = np.isin(node_locs_trac_a, node_locs_cb_a)
    indices = np.where(mask)[0]
    j_matrix[:, node_locs_cb_a] = i_trac_a[:, indices - 1] - i_trac_a[:, indices]
    # Axle nodes
    mask = np.isin(node_locs_trac_a, node_locs_axle_trac_a)
    indices = np.where(mask)[0]
    j_matrix[:, node_locs_axle_trac_a] = i_trac_a[:, indices - 1] - i_trac_a[:, indices]
    # Non-cross bond or axle nodes
    mask = np.isin(node_locs_trac_a, node_locs_cb_a) | np.isin(node_locs_trac_a, node_locs_axle_trac_a)
    indices = np.where(~mask)[0][1:-1]
    mask_del = ~np.isin(node_locs_trac_a, node_locs_cb_a) & ~np.isin(node_locs_trac_a, node_locs_axle_trac_a)
    non_cb_axle_node_locs_centre_a = node_locs_trac_a[mask_del][1:-1]
    j_matrix[:, non_cb_axle_node_locs_centre_a] = i_trac_a[:, indices - 1] - i_trac_a[:, indices] - parameters["i_power"]
    # Traction return rail last node
    j_matrix[:, node_locs_trac_a[-1]] = i_trac_a[:, -1] - parameters["i_power"]

    # Signalling rail nodes
    sig_relay_axle = node_locs_sig_a[np.where(~np.isin(node_locs_sig_a, node_locs_power_sig_a))[0]]
    split_blocks = np.unique(np.sort(np.append(np.where(np.isin(sig_relay_axle, node_locs_axle_sig_a))[0], np.where(np.isin(sig_relay_axle, node_locs_axle_sig_a))[0] - 1)))
    all_blocks = range(0, len(i_sig_a[0]))
    whole_blocks = np.where(~np.isin(all_blocks, split_blocks))[0]
    whole_blocks_start = sig_relay_axle[whole_blocks]
    whole_blocks_end = whole_blocks_start + 1
    split_blocks_start = sig_relay_axle[np.where(~np.isin(sig_relay_axle, node_locs_axle_sig_a) & ~np.isin(sig_relay_axle, whole_blocks_start))[0]]
    split_blocks_end = np.delete(node_locs_power_sig_a, np.where(np.isin(node_locs_power_sig_a, whole_blocks_end)))
    split_blocks_mid = sig_relay_axle[np.where(np.isin(sig_relay_axle, node_locs_axle_sig_a))[0]]
    j_matrix[:, node_locs_sig_a[np.where(np.isin(node_locs_sig_a, whole_blocks_start))[0]]] = -i_sig_a[:, whole_blocks]
    j_matrix[:, node_locs_sig_a[np.where(np.isin(node_locs_sig_a, whole_blocks_end))[0]]] = i_sig_a[:, whole_blocks] + parameters["i_power"]
    j_matrix[:, node_locs_sig_a[np.where(np.isin(node_locs_sig_a, split_blocks_start))[0]]] = -i_sig_a[:, np.where(np.isin(sig_relay_axle, split_blocks_start))[0]]
    j_matrix[:, node_locs_sig_a[np.where(np.isin(node_locs_sig_a, split_blocks_end))[0]]] = i_sig_a[:, split_blocks[np.where(~np.isin(split_blocks,np.where(np.isin(sig_relay_axle, split_blocks_mid))[0] - 1))[0]]] + parameters["i_power"]
    j_matrix[:, node_locs_sig_a[np.where(np.isin(node_locs_sig_a, split_blocks_mid))[0]]] = i_sig_a[:, np.where(np.isin(sig_relay_axle, split_blocks_mid))[0] - 1] - i_sig_a[:, np.where(np.isin(sig_relay_axle, split_blocks_mid))[0]]

    # "b" second
    # Traction return rail first node
    j_matrix[:, node_locs_trac_b[0]] = i_trac_b[:, 0] - parameters["i_power"]
    # Traction return rail centre nodes
    # Cross bond nodes
    mask = np.isin(node_locs_trac_b, node_locs_cb_b)
    indices = np.where(mask)[0]
    j_matrix[:, node_locs_cb_b] = i_trac_b[:, indices] - i_trac_b[:, indices - 1]
    # Axle nodes
    mask = np.isin(node_locs_trac_b, node_locs_axle_trac_b)
    indices = np.where(mask)[0]
    j_matrix[:, node_locs_axle_trac_b] = i_trac_b[:, indices] - i_trac_b[:, indices - 1]
    # Non-cross bond or axle nodes
    mask = np.isin(node_locs_trac_b, node_locs_cb_b) | np.isin(node_locs_trac_b, node_locs_axle_trac_b)
    indices = np.where(~mask)[0][1:-1]
    mask_del = ~np.isin(node_locs_trac_b, node_locs_cb_b) & ~np.isin(node_locs_trac_b, node_locs_axle_trac_b)
    non_cb_axle_node_locs_centre_b = node_locs_trac_b[mask_del][1:-1]
    j_matrix[:, non_cb_axle_node_locs_centre_b] = i_trac_b[:, indices] - i_trac_b[:, indices - 1] - parameters["i_power"]
    # Traction return rail last node
    j_matrix[:, node_locs_trac_b[-1]] = -i_trac_b[:, -1]

    # Signalling rail nodes
    sig_power_axle = node_locs_sig_b[np.where(~np.isin(node_locs_sig_b, node_locs_relay_sig_b))[0]]
    split_blocks = np.unique(np.sort(np.append(np.where(np.isin(sig_power_axle, node_locs_axle_sig_b))[0], np.where(np.isin(sig_power_axle, node_locs_axle_sig_b))[0] - 1)))
    all_blocks = range(0, len(i_sig_b[0]))
    whole_blocks = np.where(~np.isin(all_blocks, split_blocks))[0]
    whole_blocks_start = sig_power_axle[whole_blocks]
    whole_blocks_end = whole_blocks_start + 1
    split_blocks_start = sig_power_axle[np.where(~np.isin(sig_power_axle, node_locs_axle_sig_b) & ~np.isin(sig_power_axle, whole_blocks_start))[0]]
    split_blocks_end = np.delete(node_locs_relay_sig_b, np.where(np.isin(node_locs_relay_sig_b, whole_blocks_end)))
    split_blocks_mid = sig_power_axle[np.where(np.isin(sig_power_axle, node_locs_axle_sig_b))[0]]
    j_matrix[:, node_locs_sig_b[np.where(np.isin(node_locs_sig_b, whole_blocks_start))[0]]] = i_sig_b[:, whole_blocks] + parameters["i_power"]
    j_matrix[:, node_locs_sig_b[np.where(np.isin(node_locs_sig_b, whole_blocks_end))[0]]] = -i_sig_b[:, whole_blocks]
    j_matrix[:, node_locs_sig_b[np.where(np.isin(node_locs_sig_b, split_blocks_start))[0]]] = i_sig_b[:, np.where(np.isin(sig_power_axle, split_blocks_start))[0]] + parameters["i_power"]
    j_matrix[:, node_locs_sig_b[np.where(np.isin(node_locs_sig_b, split_blocks_end))[0]]] = -i_sig_b[:, split_blocks[np.where(~np.isin(split_blocks, np.where(np.isin(sig_power_axle, split_blocks_mid))[0] - 1))[0]]]
    j_matrix[:, node_locs_sig_b[np.where(np.isin(node_locs_sig_b, split_blocks_mid))[0]]] = -i_sig_b[:, np.where(np.isin(sig_power_axle, split_blocks_mid))[0] - 1] + i_sig_b[:, np.where(np.isin(sig_power_axle, split_blocks_mid))[0]]

    # Calculate voltage matrix
    # Calculate inverse of admittance matrix
    y_matrix_inv = np.linalg.inv(y_matrix)

    # Calculate nodal voltages
    v_matrix = np.matmul(y_matrix_inv, j_matrix.T)

    # Calculate relay voltages and currents
    # "a" first
    v_relay_top_node_a = v_matrix[node_locs_relay_sig_a]
    v_relay_bottom_node_a = v_matrix[node_locs_relay_trac_a]
    v_relay_a = v_relay_top_node_a - v_relay_bottom_node_a

    # "b" first
    v_relay_top_node_b = v_matrix[node_locs_relay_sig_b]
    v_relay_bottom_node_b = v_matrix[node_locs_relay_trac_b]
    v_relay_b = v_relay_top_node_b - v_relay_bottom_node_b

    i_relays_a = v_relay_a / parameters["r_relay"]
    i_relays_b = v_relay_b / parameters["r_relay"]

    i_relays_a = i_relays_a.T
    i_relays_b = i_relays_b.T

    return i_relays_a, i_relays_b


ia, ib = rail_model_two_track_e_parallel(conditions="moderate", e_parallel=np.array([-10]), axle_pos_a=np.array([50.501]), axle_pos_b=np.array([]))
ia2, ib2 = rail_model_two_track_e_parallel_leak_end(conditions="moderate", e_parallel=np.array([-10]), axle_pos_a=np.array([50.501]), axle_pos_b=np.array([]))
fig, ax = plt.subplots(2, 1)
ax[0].plot(ia[0], '.')
ax[0].plot(ia2[0], '.')
ax[1].plot(ib[0], '.')
ax[1].plot(ib2[0], '.')
ax[0].axhline(0.055, color='tomato')
ax[0].axhline(0.081, color='green')
ax[1].axhline(0.055, color='tomato')
ax[1].axhline(0.081, color='green')
plt.show()
